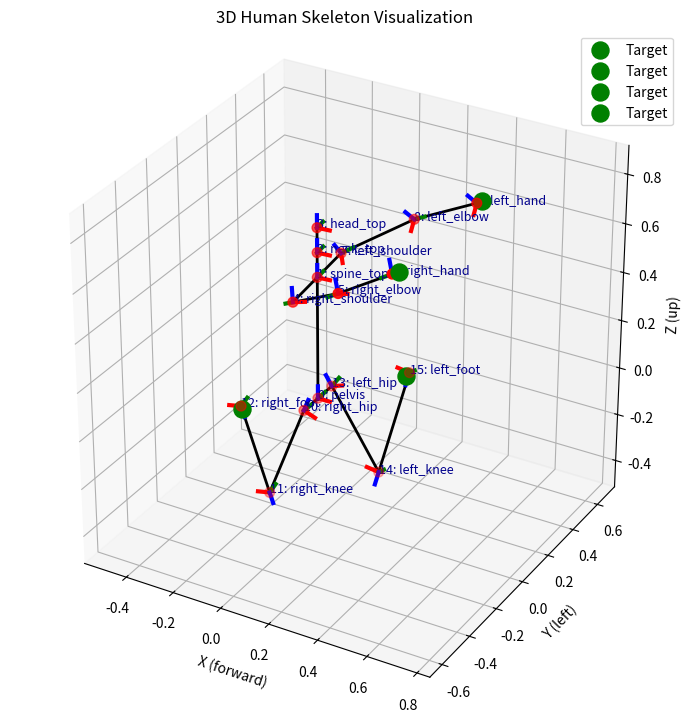

Write the Python code that produced this figure.
import numpy as np
import matplotlib.pyplot as plt
from matplotlib.animation import FuncAnimation
import time

# ======================== #
# 1. SKELETON DEFINITIONS  #
# ======================== #

# JOINT INDEX CONSTANTS (auto-generated from list)
JOINT_NAMES = [
    "pelvis",          # 0
    "spine_top",       # 1
    "neck_top",        # 2
    "head_top",        # 3
    "right_shoulder",  # 4
    "right_elbow",     # 5
    "right_hand",      # 6
    "left_shoulder",   # 7
    "left_elbow",      # 8
    "left_hand",       # 9
    "right_hip",       # 10
    "right_knee",      # 11
    "right_foot",      # 12
    "left_hip",        # 13
    "left_knee",       # 14
    "left_foot",       # 15
]
# Build mapping from name to index
JOINT_IDX = {name: idx for idx, name in enumerate(JOINT_NAMES)}
# For easier reading in code
(
    PELVIS, SPINE_TOP, NECK_TOP, HEAD_TOP,
    RIGHT_SHOULDER, RIGHT_ELBOW, RIGHT_HAND,
    LEFT_SHOULDER, LEFT_ELBOW, LEFT_HAND,
    RIGHT_HIP, RIGHT_KNEE, RIGHT_FOOT,
    LEFT_HIP, LEFT_KNEE, LEFT_FOOT
) = range(16)


# Map (joint, axis) to index in the flat joint_angles vector
# Axis: 0 = yaw, 1 = pitch, 2 = roll
def DOF(joint, axis): return 3 * joint + axis

# Named DOFs (for common limbs)
SPINE_TOP_YAW = DOF(SPINE_TOP, 0)
RIGHT_SHOULDER_YAW, RIGHT_SHOULDER_PITCH, RIGHT_SHOULDER_ROLL = DOF(RIGHT_SHOULDER, 0), DOF(RIGHT_SHOULDER, 1), DOF(RIGHT_SHOULDER, 2)
RIGHT_ELBOW_YAW, RIGHT_ELBOW_PITCH, RIGHT_ELBOW_ROLL = DOF(RIGHT_ELBOW, 0), DOF(RIGHT_ELBOW, 1), DOF(RIGHT_ELBOW, 2)
LEFT_SHOULDER_YAW, LEFT_SHOULDER_PITCH, LEFT_SHOULDER_ROLL = DOF(LEFT_SHOULDER, 0), DOF(LEFT_SHOULDER, 1), DOF(LEFT_SHOULDER, 2)
LEFT_ELBOW_YAW, LEFT_ELBOW_PITCH, LEFT_ELBOW_ROLL = DOF(LEFT_ELBOW, 0), DOF(LEFT_ELBOW, 1), DOF(LEFT_ELBOW, 2)
RIGHT_HIP_YAW, RIGHT_HIP_PITCH, RIGHT_HIP_ROLL = DOF(RIGHT_HIP, 0), DOF(RIGHT_HIP, 1), DOF(RIGHT_HIP, 2)
RIGHT_KNEE_YAW, RIGHT_KNEE_PITCH, RIGHT_KNEE_ROLL = DOF(RIGHT_KNEE, 0), DOF(RIGHT_KNEE, 1), DOF(RIGHT_KNEE, 2)
LEFT_HIP_YAW, LEFT_HIP_PITCH, LEFT_HIP_ROLL = DOF(LEFT_HIP, 0), DOF(LEFT_HIP, 1), DOF(LEFT_HIP, 2)
LEFT_KNEE_YAW, LEFT_KNEE_PITCH, LEFT_KNEE_ROLL = DOF(LEFT_KNEE, 0), DOF(LEFT_KNEE, 1), DOF(LEFT_KNEE, 2)

# =========
# Bones map
# =========
BONES_IDX = [
    # pelvis->spine->neck->head
    (PELVIS, SPINE_TOP), (SPINE_TOP, NECK_TOP), (NECK_TOP, HEAD_TOP),  # spine
    # right arm
    (SPINE_TOP, RIGHT_SHOULDER), (RIGHT_SHOULDER, RIGHT_ELBOW), (RIGHT_ELBOW, RIGHT_HAND),
    # left arm
    (SPINE_TOP, LEFT_SHOULDER), (LEFT_SHOULDER, LEFT_ELBOW), (LEFT_ELBOW, LEFT_HAND),
    # right leg
    (PELVIS, RIGHT_HIP), (RIGHT_HIP, RIGHT_KNEE), (RIGHT_KNEE, RIGHT_FOOT),
    # left leg
    (PELVIS, LEFT_HIP), (LEFT_HIP, LEFT_KNEE), (LEFT_KNEE, LEFT_FOOT)
]

# ---- Bone lengths (meters) ----
BONE_LENGTHS = {
    'spine': 0.5, 'neck': 0.1, 'head': 0.1,
    'upper_arm': 0.3, 'lower_arm': 0.25,
    'upper_leg': 0.4, 'lower_leg': 0.4,
    'shoulder_offset': 0.2, 'hip_offset': 0.1
}


# -------------
# Optimization map (angle indices, using readable constants)
# -------------
DEFAULT_OPT_JOINTS = {
    RIGHT_HAND:  [SPINE_TOP_YAW,
                  RIGHT_SHOULDER_YAW, RIGHT_SHOULDER_PITCH, RIGHT_SHOULDER_ROLL,
                  RIGHT_ELBOW_YAW, RIGHT_ELBOW_PITCH, RIGHT_ELBOW_ROLL],
    LEFT_HAND:   [DOF(SPINE_TOP, 0),
                  LEFT_SHOULDER_YAW, LEFT_SHOULDER_PITCH, LEFT_SHOULDER_ROLL,
                  LEFT_ELBOW_YAW, LEFT_ELBOW_PITCH, LEFT_ELBOW_ROLL],
    RIGHT_ELBOW: [SPINE_TOP_YAW,
                  RIGHT_SHOULDER_YAW, RIGHT_SHOULDER_PITCH, RIGHT_SHOULDER_ROLL,
                  RIGHT_ELBOW_YAW, RIGHT_ELBOW_PITCH, RIGHT_ELBOW_ROLL],
    LEFT_ELBOW:  [DOF(SPINE_TOP, 0),
                  LEFT_SHOULDER_YAW, LEFT_SHOULDER_PITCH, LEFT_SHOULDER_ROLL,
                  LEFT_ELBOW_YAW, LEFT_ELBOW_PITCH, LEFT_ELBOW_ROLL],
    RIGHT_FOOT:  [RIGHT_HIP_YAW, RIGHT_HIP_PITCH, RIGHT_HIP_ROLL,
                  RIGHT_KNEE_YAW, RIGHT_KNEE_PITCH, RIGHT_KNEE_ROLL],
    LEFT_FOOT:   [LEFT_HIP_YAW, LEFT_HIP_PITCH, LEFT_HIP_ROLL,
                  LEFT_KNEE_YAW, LEFT_KNEE_PITCH, LEFT_KNEE_ROLL],
    RIGHT_KNEE:  [RIGHT_HIP_YAW, RIGHT_HIP_PITCH, RIGHT_HIP_ROLL,
                  RIGHT_KNEE_YAW, RIGHT_KNEE_PITCH, RIGHT_KNEE_ROLL],
    LEFT_KNEE:   [LEFT_HIP_YAW, LEFT_HIP_PITCH, LEFT_HIP_ROLL,
                  LEFT_KNEE_YAW, LEFT_KNEE_PITCH, LEFT_KNEE_ROLL],
}

# DEFAULT_OPT_JOINTS = {
#     6:  [3, 12, 13, 14, 15, 16, 17],      # right hand
#     9:  [3, 21, 22, 23, 24, 25, 26],      # left hand
#     5:  [3, 12, 13, 14, 15, 16, 17],      # right elbow
#     8:  [3, 21, 22, 23, 24, 25, 26],      # left elbow
#     12: [30, 31, 32, 33, 34, 35],         # right foot
#     15: [39, 40, 41, 42, 43, 44, 45],     # left foot
#     11: [30, 31, 32, 33, 34, 35],         # right knee
#     14: [39, 40, 41, 42, 43, 44],         # left knee
# }
print("DEFAULT_OPT_JOINTS:", DEFAULT_OPT_JOINTS)

# ---- Initial joint angles (in radians) for 16-joint skeleton x 3 angles each (yaw, pitch, roll) ----
joint_angles = [0.0] * (len(JOINT_NAMES) * 3)
joint_angles = np.array(joint_angles)

# Initial joint angles (all zeros)
def get_default_joint_angles():
    return np.zeros(48)

# ====================== #
# 2. FK/ROTATION UTILS   #
# ====================== #

def rot_x(theta): c,s = np.cos(theta), np.sin(theta); return np.array([[1,0,0],[0,c,-s],[0,s,c]])
def rot_y(theta): c,s = np.cos(theta), np.sin(theta); return np.array([[c,0,s],[0,1,0],[-s,0,c]])
def rot_z(theta): c,s = np.cos(theta), np.sin(theta); return np.array([[c,-s,0],[s,c,0],[0,0,1]])


def get_joint_positions_and_orientations(bone_lengths, joint_angles):
    # Unpack
    spine_len, neck_len, head_len = bone_lengths['spine'], bone_lengths['neck'], bone_lengths['head']
    upper_arm_len, lower_arm_len = bone_lengths['upper_arm'], bone_lengths['lower_arm']
    upper_leg_len, lower_leg_len = bone_lengths['upper_leg'], bone_lengths['lower_leg']
    shoulder_offset = bone_lengths['shoulder_offset']
    hip_offset = bone_lengths['hip_offset']

    # Angles: each joint has (yaw, pitch, roll), so use slices of 3
    def ang(idx): return joint_angles[3*idx:3*idx+3]
    joint_positions = []
    joint_orientations = []

    # Pelvis
    p = np.array([0., 0., 0.])
    R = rot_z(ang(0)[0]) @ rot_y(ang(0)[1]) @ rot_x(ang(0)[2])
    joint_positions.append(p)
    joint_orientations.append(R)

    # Spine top
    R_spine = R @ rot_z(ang(1)[0]) @ rot_y(ang(1)[1]) @ rot_x(ang(1)[2])
    p_spine = p + R @ np.array([0, 0, spine_len])
    joint_positions.append(p_spine)
    joint_orientations.append(R_spine)

    # Neck top
    R_neck = R_spine @ rot_z(ang(2)[0]) @ rot_y(ang(2)[1]) @ rot_x(ang(2)[2])
    p_neck = p_spine + R_spine @ np.array([0, 0, neck_len])
    joint_positions.append(p_neck)
    joint_orientations.append(R_neck)

    # Head top
    R_head = R_neck @ rot_z(ang(3)[0]) @ rot_y(ang(3)[1]) @ rot_x(ang(3)[2])
    p_head = p_neck + R_neck @ np.array([0, 0, head_len])
    joint_positions.append(p_head)
    joint_orientations.append(R_head)

    # Right arm
    R_sho_r = R_spine @ rot_z(ang(4)[0]) @ rot_y(ang(4)[1]) @ rot_x(ang(4)[2])
    p_sho_r = p_spine + R_spine @ np.array([0, -shoulder_offset, 0])
    joint_positions.append(p_sho_r)
    joint_orientations.append(R_sho_r)
    R_elb_r = R_sho_r @ rot_z(ang(5)[0]) @ rot_y(ang(5)[1]) @ rot_x(ang(5)[2])
    p_elb_r = p_sho_r + R_sho_r @ np.array([0, -upper_arm_len, 0])
    joint_positions.append(p_elb_r)
    joint_orientations.append(R_elb_r)
    R_hand_r = R_elb_r @ rot_z(ang(6)[0]) @ rot_y(ang(6)[1]) @ rot_x(ang(6)[2])
    p_hand_r = p_elb_r + R_elb_r @ np.array([0, -lower_arm_len, 0])
    joint_positions.append(p_hand_r)
    joint_orientations.append(R_hand_r)

    # Left arm
    R_sho_l = R_spine @ rot_z(ang(7)[0]) @ rot_y(ang(7)[1]) @ rot_x(ang(7)[2])
    p_sho_l = p_spine + R_spine @ np.array([0, shoulder_offset, 0])
    joint_positions.append(p_sho_l)
    joint_orientations.append(R_sho_l)
    R_elb_l = R_sho_l @ rot_z(ang(8)[0]) @ rot_y(ang(8)[1]) @ rot_x(ang(8)[2])
    p_elb_l = p_sho_l + R_sho_l @ np.array([0, upper_arm_len, 0])
    joint_positions.append(p_elb_l)
    joint_orientations.append(R_elb_l)
    R_hand_l = R_elb_l @ rot_z(ang(9)[0]) @ rot_y(ang(9)[1]) @ rot_x(ang(9)[2])
    p_hand_l = p_elb_l + R_elb_l @ np.array([0, upper_arm_len, 0])
    joint_positions.append(p_hand_l)
    joint_orientations.append(R_hand_l)

    # Right leg
    R_hip_r = R @ rot_z(ang(10)[0]) @ rot_y(ang(10)[1]) @ rot_x(ang(10)[2])
    p_hip_r = p + R @ np.array([0, -hip_offset, 0])
    joint_positions.append(p_hip_r)
    joint_orientations.append(R_hip_r)
    R_knee_r = R_hip_r @ rot_z(ang(11)[0]) @ rot_y(ang(11)[1]) @ rot_x(ang(11)[2])
    p_knee_r = p_hip_r + R_hip_r @ np.array([0, 0, -upper_leg_len])
    joint_positions.append(p_knee_r)
    joint_orientations.append(R_knee_r)
    R_foot_r = R_knee_r @ rot_z(ang(12)[0]) @ rot_y(ang(12)[1]) @ rot_x(ang(12)[2])
    p_foot_r = p_knee_r + R_knee_r @ np.array([0, 0, -lower_leg_len])
    joint_positions.append(p_foot_r)
    joint_orientations.append(R_foot_r)

    # Left leg
    R_hip_l = R @ rot_z(ang(13)[0]) @ rot_y(ang(13)[1]) @ rot_x(ang(13)[2])
    p_hip_l = p + R @ np.array([0, hip_offset, 0])
    joint_positions.append(p_hip_l)
    joint_orientations.append(R_hip_l)
    R_knee_l = R_hip_l @ rot_z(ang(14)[0]) @ rot_y(ang(14)[1]) @ rot_x(ang(14)[2])
    p_knee_l = p_hip_l + R_hip_l @ np.array([0, 0, -upper_leg_len])
    joint_positions.append(p_knee_l)
    joint_orientations.append(R_knee_l)
    R_foot_l = R_knee_l @ rot_z(ang(15)[0]) @ rot_y(ang(15)[1]) @ rot_x(ang(15)[2])
    p_foot_l = p_knee_l + R_knee_l @ np.array([0, 0, -lower_leg_len])
    joint_positions.append(p_foot_l)
    joint_orientations.append(R_foot_l)

    return np.vstack(joint_positions), joint_orientations

# ==========================================
# Multi-Target Inverse Kinematics (multi-IK)
# ==========================================
def multi_target_ik(
    bone_lengths,
    joint_angles,
    targets,
    end_effector_idxs,
    opt_joint_indices_list=None,
    max_iters=100,
    tolerance=1e-2,
    step_size=1.0,
    verbose=False
):
    """
    Multi-end-effector IK where each target has its own set of joints to optimize.
    """
    joint_angles = np.array(joint_angles).copy()
    n_joints = len(joint_angles)

    # Use default mapping if no custom opt_joint_indices_list given
    if opt_joint_indices_list is None:
        opt_joint_indices_list = [
            DEFAULT_OPT_JOINTS.get(eff_idx, list(range(n_joints)))
            for eff_idx in end_effector_idxs
        ]
    if verbose:
        print("Optimizing these joint indices for each target:")
        for i, (eff_idx, opt_idx) in enumerate(zip(end_effector_idxs, opt_joint_indices_list)):
            print(f"  Target {i} (joint {eff_idx}): {opt_idx}")

    angles_history = [joint_angles.copy()]
    for it in range(max_iters):
        joint_positions, _ = get_joint_positions_and_orientations(bone_lengths, joint_angles)
        error_vecs = []
        d_theta_accum = np.zeros(n_joints)
        d_theta_count = np.zeros(n_joints)

        for target, eff_idx, opt_joint_indices in zip(targets, end_effector_idxs, opt_joint_indices_list):
            eff_pos = joint_positions[eff_idx]
            error = target - eff_pos
            error_vecs.append(error)
            J = np.zeros((3, len(opt_joint_indices)))
            delta = 1e-2
            for j, idx in enumerate(opt_joint_indices):
                orig = joint_angles[idx]
                joint_angles[idx] += delta
                joint_positions_pert, _ = get_joint_positions_and_orientations(bone_lengths, joint_angles)
                eff_pos_pert = joint_positions_pert[eff_idx]
                J[:, j] = (eff_pos_pert - eff_pos) / delta
                joint_angles[idx] = orig
            d_theta = step_size * J.T @ error
            for j, idx in enumerate(opt_joint_indices):
                d_theta_accum[idx] += d_theta[j]
                d_theta_count[idx] += 1

        # Apply average update to each joint that was used by any target
        update_indices = np.where(d_theta_count > 0)[0]
        joint_angles[update_indices] += d_theta_accum[update_indices] / d_theta_count[update_indices]
        angles_history.append(joint_angles.copy())

        # Total error norm for all targets
        err_norm = np.linalg.norm(np.concatenate(error_vecs))
        if verbose:
            print(f"Iteration {it+1}: Total error norm = {err_norm:.5f}")
        if err_norm < tolerance:
            if verbose:
                print(f"IK converged in {it} iterations. Final error: {err_norm:.5f}")
            break
    return joint_angles, angles_history

# ================================== #
# 4. VISUALIZATION UTILS & EXECUTION #
# ================================== #

def draw_frame(ax, origin, R, length=0.05):
    """Draw a coordinate frame at the given origin with rotation R."""
    x_axis = origin + R @ np.array([length, 0, 0])
    y_axis = origin + R @ np.array([0, length, 0])
    z_axis = origin + R @ np.array([0, 0, length])
    ax.plot([origin[0], x_axis[0]], [origin[1], x_axis[1]], [origin[2], x_axis[2]], color='r', linewidth=3)
    ax.plot([origin[0], y_axis[0]], [origin[1], y_axis[1]], [origin[2], y_axis[2]], color='g', linewidth=3)
    ax.plot([origin[0], z_axis[0]], [origin[1], z_axis[1]], [origin[2], z_axis[2]], color='b', linewidth=3)

def set_axes_equal(ax):
    x_limits = ax.get_xlim3d()
    y_limits = ax.get_ylim3d()
    z_limits = ax.get_zlim3d()
    x_range = abs(x_limits[1] - x_limits[0])
    y_range = abs(y_limits[1] - y_limits[0])
    z_range = abs(z_limits[1] - z_limits[0])
    x_middle = np.mean(x_limits)
    y_middle = np.mean(y_limits)
    z_middle = np.mean(z_limits)
    plot_radius = 0.5 * max([x_range, y_range, z_range])
    ax.set_xlim3d([x_middle - plot_radius, x_middle + plot_radius])
    ax.set_ylim3d([y_middle - plot_radius, y_middle + plot_radius])
    ax.set_zlim3d([z_middle - plot_radius, z_middle + plot_radius])

def plot_skeleton(ax, joint_positions, joint_orientations, targets=None, show_axes=True, title=''):
    ax.clear()
    ax.scatter(joint_positions[:, 0], joint_positions[:, 1], joint_positions[:, 2], color='red', s=50)
    # Targets
    if targets is not None:
        for target in targets:
            ax.scatter(target[0], target[1], target[2], color='green', s=150, label='Target')
    # Bones
    for b in BONES_IDX:
        xs, ys, zs = zip(*joint_positions[list(b)])
        ax.plot(xs, ys, zs, color='black', linewidth=2)
    # Joint names & axes
    for i, (pos, R) in enumerate(zip(joint_positions, joint_orientations)):
        if show_axes: draw_frame(ax, pos, R, length=0.05)
        ax.text(pos[0], pos[1], pos[2], f'{i}: {JOINT_NAMES[i]}', color='darkblue', fontsize=9)
    ax.set_xlabel('X (forward)')
    ax.set_ylabel('Y (left)')
    ax.set_zlabel('Z (up)')
    ax.set_title(title)
    ax.set_box_aspect([1, 1, 1])
    set_axes_equal(ax)
    ax.legend(loc='upper right')

# ================ #
# 5. MAIN EXECUTE  #
# ================ #

if __name__ == "__main__":
    joint_angles = get_default_joint_angles()
    targets = [
        np.array([0.5, -0.3, 0.8]),  # right hand
        np.array([0.5, 0.3, 0.8]),   # left hand
        np.array([0.2, 0.3, 0.0]),   # left foot
        np.array([-0.2, -0.2, 0.0])  # right foot
    ]
    end_effector_idxs = [6, 9, 15, 12]  # indices in JOINT_NAMES

    start_time = time.time()
    joint_angles_ik, angles_history = multi_target_ik(
        BONE_LENGTHS, joint_angles, targets, end_effector_idxs, max_iters=150, step_size=0.5, verbose=True
    )
    elapsed = time.time() - start_time
    print(f"IK optimization took {elapsed:.3f} seconds for {len(angles_history)} iterations.")

    # Precompute all joint positions for each iteration for animation
    positions_history = []
    orientations_history = []
    for angles in angles_history:
        joint_positions, joint_orientations = get_joint_positions_and_orientations(BONE_LENGTHS, angles)
        positions_history.append(joint_positions)
        orientations_history.append(joint_orientations)
    
    fig = plt.figure(figsize=(7,9))
    ax = fig.add_subplot(111, projection='3d')

    def animate(i):
        plot_skeleton(
            ax,
            positions_history[i],
            orientations_history[i],
            targets=targets,
            show_axes=True,
            title=f'IK Iteration {i+1}/{len(positions_history)}'
        )
    
    visualize_ik_iterations = False  # Set True to show animation

    if visualize_ik_iterations:
        ani = FuncAnimation(fig, animate, frames=len(positions_history), interval=300, repeat=False)
    else:
        # Show final result
        plot_skeleton(
            ax,
            positions_history[-1],
            orientations_history[-1],
            targets=targets,
            show_axes=True,
            title='3D Human Skeleton Visualization'
        )
        plt.tight_layout()
    plt.show()
